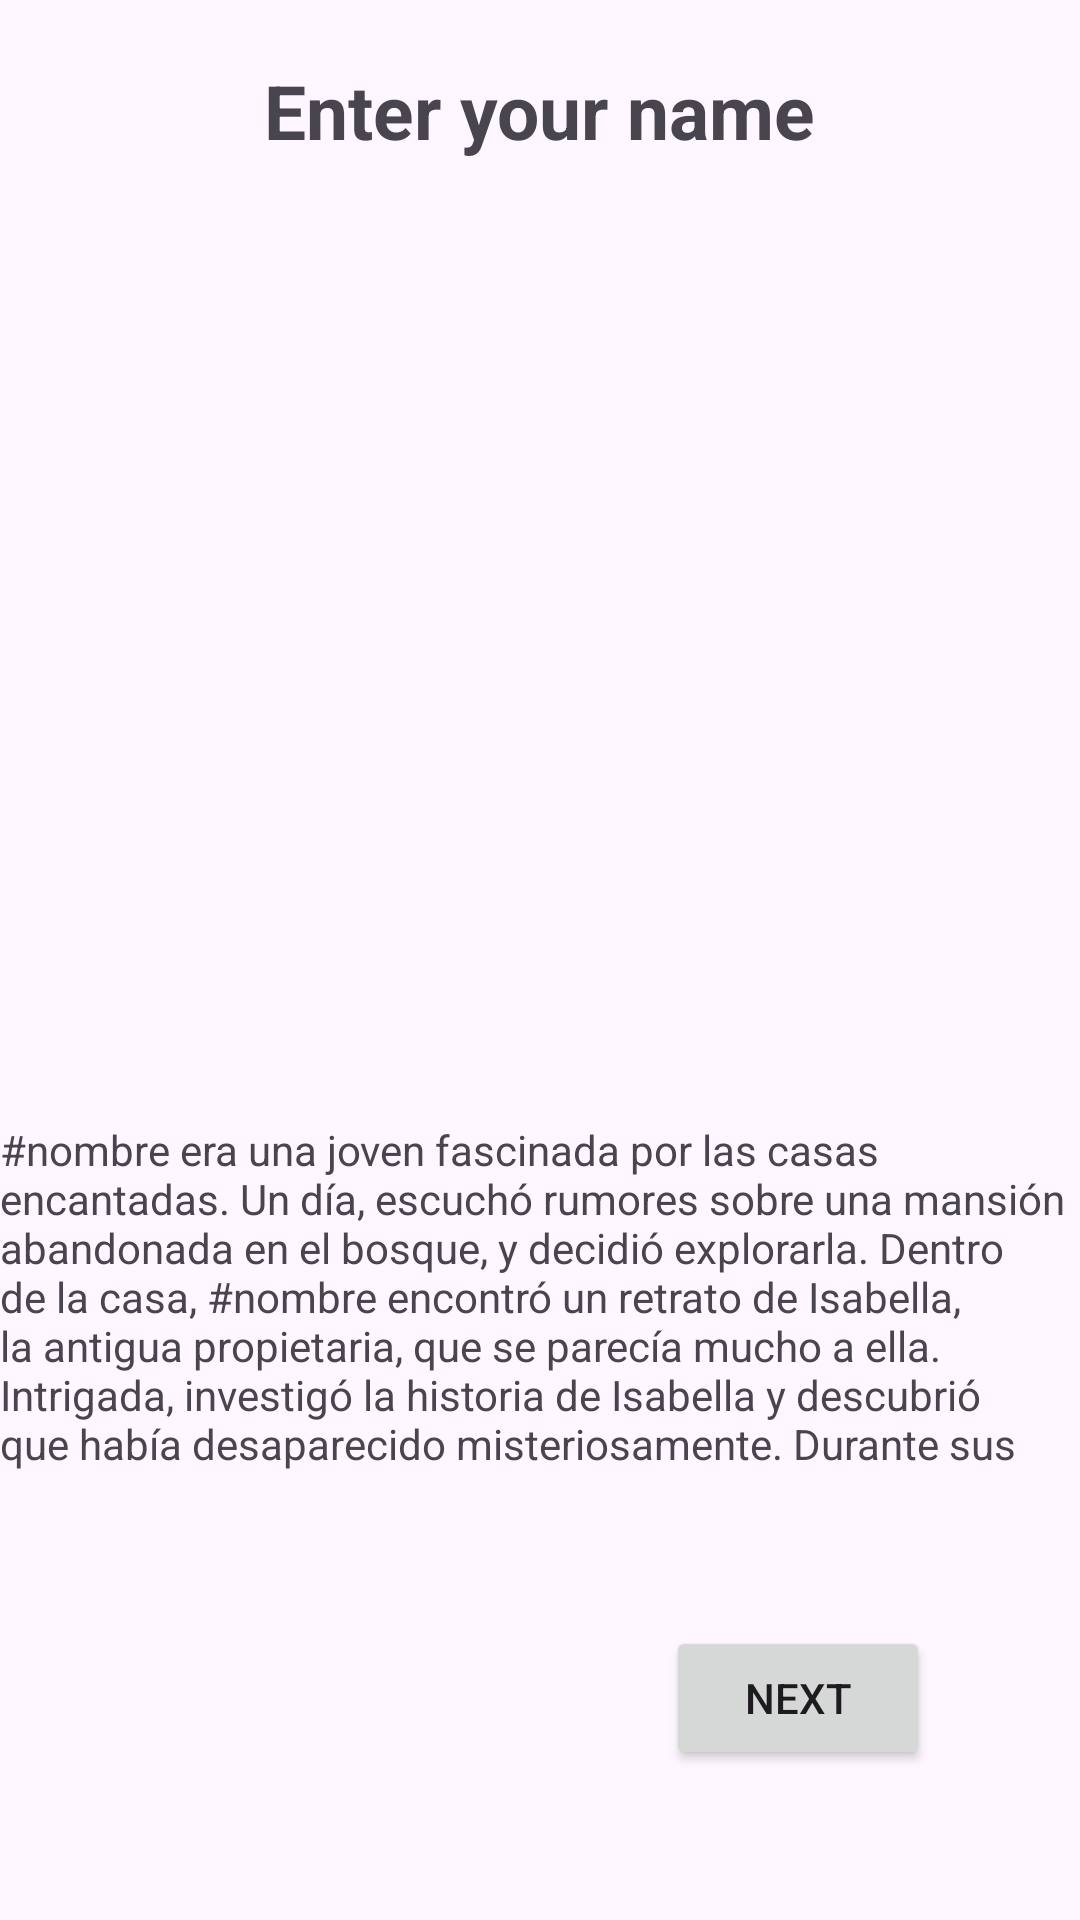

This screen was rendered from an Android layout file. Write that file and the resources it references.
<!-- AndroidManifest.xml: application theme Theme.Cuentos -->
<!-- res/layout/fragment_tale.xml -->
<?xml version="1.0" encoding="utf-8"?>
<LinearLayout
    xmlns:app="http://schemas.android.com/apk/res-auto"
    xmlns:android="http://schemas.android.com/apk/res/android"
    xmlns:tools="http://schemas.android.com/tools"
    android:layout_height="match_parent"
    android:layout_width="match_parent"
    android:orientation="vertical"
    android:id="@+id/fragmentName"
    >
    <TextView
        android:layout_width="wrap_content"
        android:layout_height="wrap_content"
        android:text="@string/enterName"
        android:layout_gravity="center"
        android:layout_margin="20dp"
        android:textSize="25sp"
        android:textStyle="bold"
        />
    <ImageView
        android:layout_width="match_parent"
        android:layout_height="300dp"
        android:scaleType="fitXY"
        android:src="@drawable/samain" />

    <TextView
        android:layout_width="match_parent"
        android:layout_height="wrap_content"
        android:layout_weight="1"
        android:text="@string/casaText"
        android:id="@+id/name"
        />

    <Button
        android:layout_width="wrap_content"
        android:layout_height="wrap_content"
        android:layout_gravity="end|bottom"
        android:layout_margin="50dp"
        android:text="@string/btnText"/>

</LinearLayout>
<!-- resources referenced by this layout -->
<resources>
  <string name="btnText">Next</string>
  <string name="casaText">#nombre era una joven fascinada por las casas encantadas. Un día, escuchó rumores sobre una mansión abandonada en el bosque, y decidió explorarla. Dentro de la casa, #nombre encontró un retrato de Isabella, la antigua propietaria, que se parecía mucho a ella. Intrigada, investigó la historia de Isabella y descubrió que había desaparecido misteriosamente. Durante sus noches en la mansión, #nombre sintió la presencia de Isabella y tuvo un sueño en el que Isabella le entregaba una carta. La carta revelaba la verdad sobre su desaparición.</string>
  <string name="enterName">Enter your name</string>
  <style name="Theme.Cuentos" parent="Base.Theme.Cuentos" />
  <style name="Base.Theme.Cuentos" parent="Theme.Material3.DayNight.NoActionBar">
          
          
      </style>
</resources>
